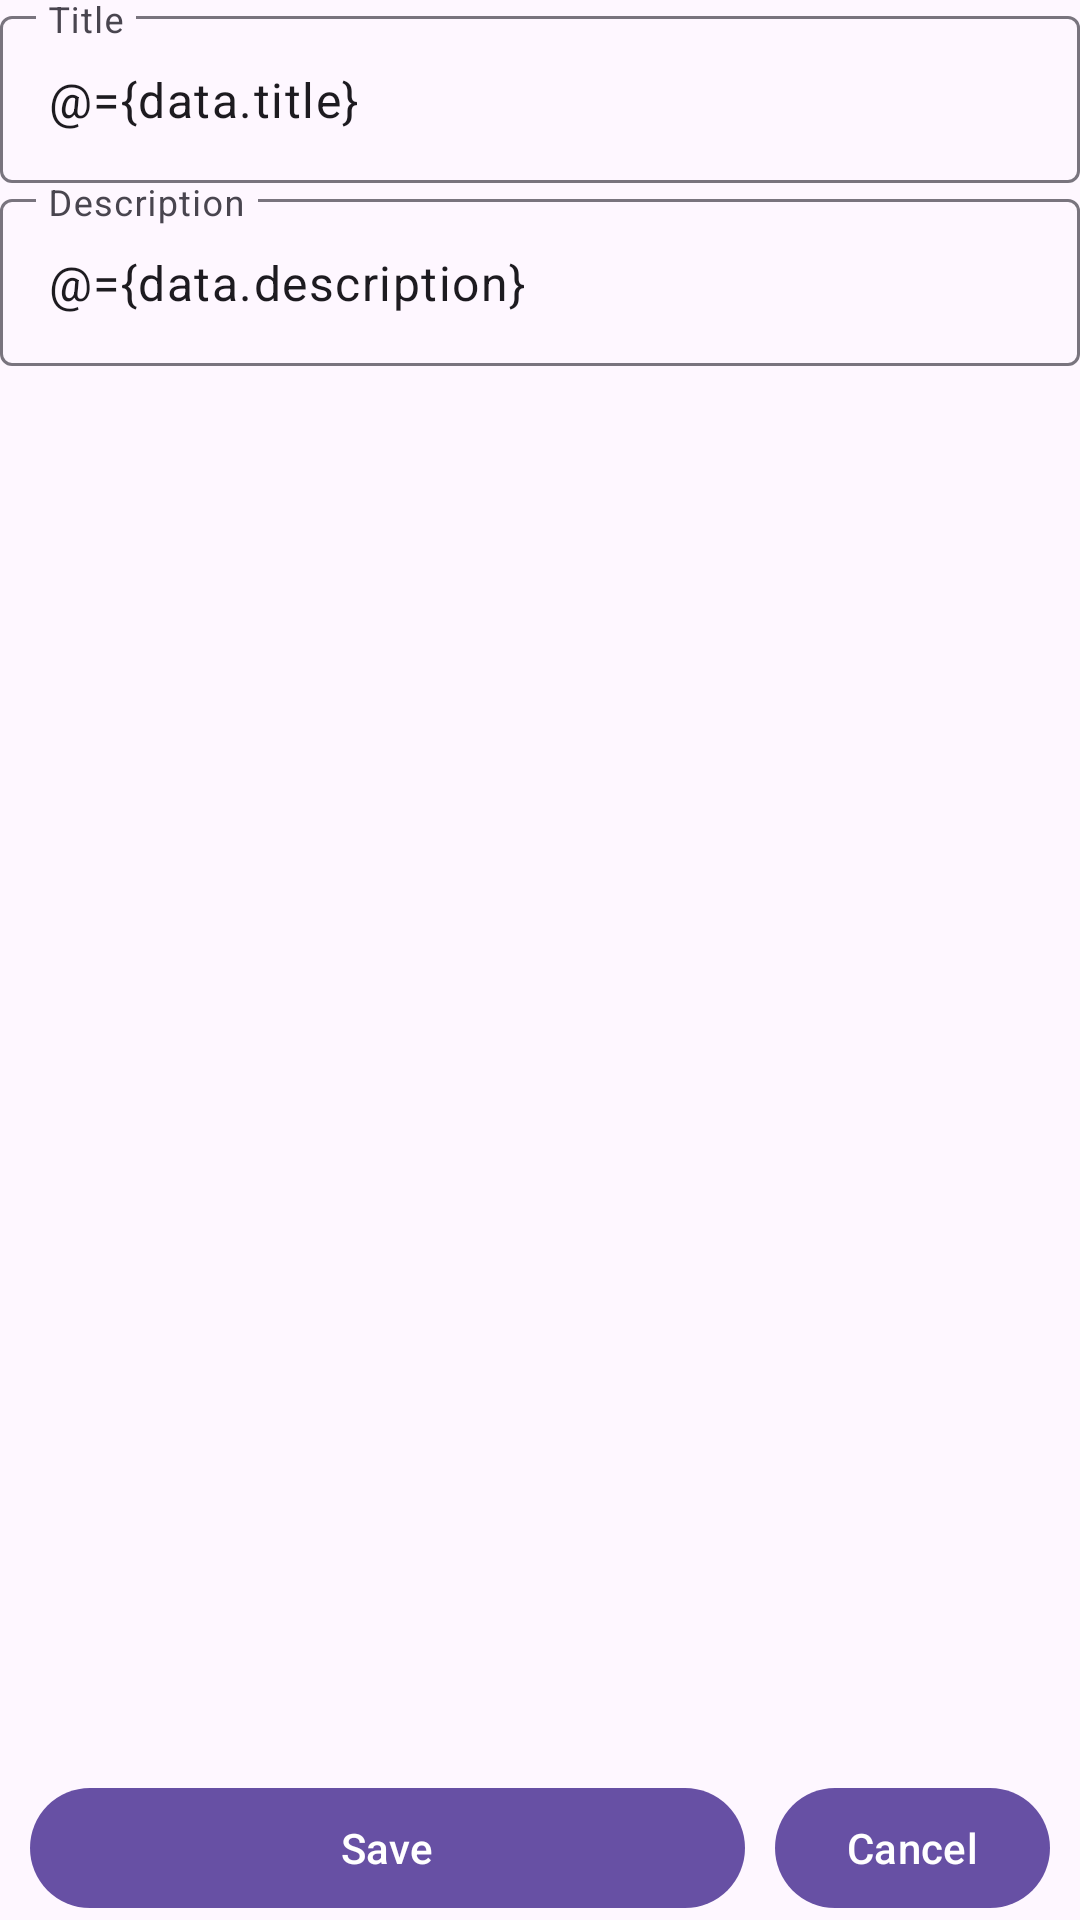

Here is an Android app screen rendered from its layout file. Give the layout XML and the strings, colors and styles it references.
<!-- AndroidManifest.xml: application theme Theme.NMediaMaps -->
<!-- res/layout/fragment_object_edit.xml -->
<?xml version="1.0" encoding="utf-8"?>
<layout xmlns:android="http://schemas.android.com/apk/res/android"
    xmlns:app="http://schemas.android.com/apk/res-auto"
    xmlns:tools="http://schemas.android.com/tools">

    <data>

        <variable
            name="data"
            type="com.xabbok.nmediamaps.dto.GeoObject" />
    </data>

    <LinearLayout
        android:layout_width="match_parent"
        android:layout_height="match_parent"
        android:orientation="vertical"
        tools:context=".presentation.fragments.ObjectEditFragment">

        <androidx.core.widget.NestedScrollView
            android:id="@+id/mainScroll"
            android:layout_width="match_parent"
            android:layout_height="0dp"
            android:layout_weight="1">

            <LinearLayout
                android:layout_width="match_parent"
                android:layout_height="wrap_content"
                android:orientation="vertical">

                <com.google.android.material.textfield.TextInputLayout
                    android:layout_width="match_parent"
                    android:layout_height="wrap_content"
                    android:hint="@string/title_label">

                    <com.google.android.material.textfield.TextInputEditText
                        android:id="@+id/title"
                        android:layout_width="match_parent"
                        android:layout_height="wrap_content"
                        android:background="@null"
                        android:gravity="top"
                        android:importantForAutofill="no"
                        android:inputType="textNoSuggestions"
                        android:minLines="10"
                        android:scrollbars="vertical"
                        android:text="@={data.title}"
                        app:placeholderText="Enter title"
                        tools:text="title" />
                </com.google.android.material.textfield.TextInputLayout>

                <com.google.android.material.textfield.TextInputLayout
                    android:layout_width="match_parent"
                    android:layout_height="wrap_content"
                    android:hint="@string/description_label">

                    <com.google.android.material.textfield.TextInputEditText
                        android:id="@+id/description"
                        android:layout_width="match_parent"
                        android:layout_height="wrap_content"
                        android:background="@null"
                        android:gravity="top"
                        android:importantForAutofill="no"
                        android:inputType="textNoSuggestions"
                        android:minLines="10"
                        android:scrollbars="vertical"
                        android:text="@={data.description}"
                        app:placeholderText="Enter description"
                        tools:text="description" />
                </com.google.android.material.textfield.TextInputLayout>
            </LinearLayout>
        </androidx.core.widget.NestedScrollView>

        <LinearLayout
            android:layout_width="match_parent"
            android:layout_height="wrap_content"
            android:orientation="horizontal">

            <com.google.android.material.button.MaterialButton
                android:id="@+id/submitButton"
                android:layout_width="0dp"
                android:layout_height="wrap_content"
                android:layout_marginStart="10dp"
                android:layout_marginEnd="5dp"
                android:layout_weight="1"
                android:text="@string/save_button_text" />

            <com.google.android.material.button.MaterialButton
                android:id="@+id/cancelButton"
                android:layout_width="wrap_content"
                android:layout_height="wrap_content"
                android:layout_marginStart="5dp"
                android:layout_marginEnd="10dp"
                android:text="@string/cancel_button_text" />
        </LinearLayout>
    </LinearLayout>
</layout>
<!-- resources referenced by this layout -->
<resources>
  <string name="cancel_button_text">Cancel</string>
  <string name="description_label">Description</string>
  <string name="save_button_text">Save</string>
  <string name="title_label">Title</string>
  <style name="Theme.NMediaMaps" parent="Theme.Material3.DayNight.NoActionBar">
          <item name="android:statusBarColor">@color/statusBarColor</item>
      </style>
  <color name="statusBarColor">@color/m3_sys_color_light_primary</color>
</resources>
